Photos from the image-classification dataset "cropped_belgiumts" in the GitHub repository Yimeng000/ITCS352_DL_Project. Its 10 classes are: blue circles, diamonds, forbidden, rectangles down, rectangles up, red blue circles, red circles, reversed triangle, squares, triangles.

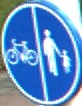
Label: blue circles

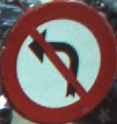
Label: red circles

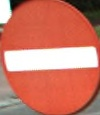
Label: forbidden

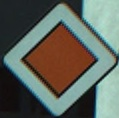
Label: diamonds

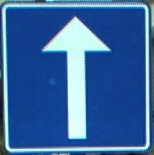
Label: squares

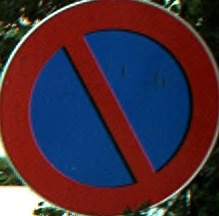
Label: red blue circles
